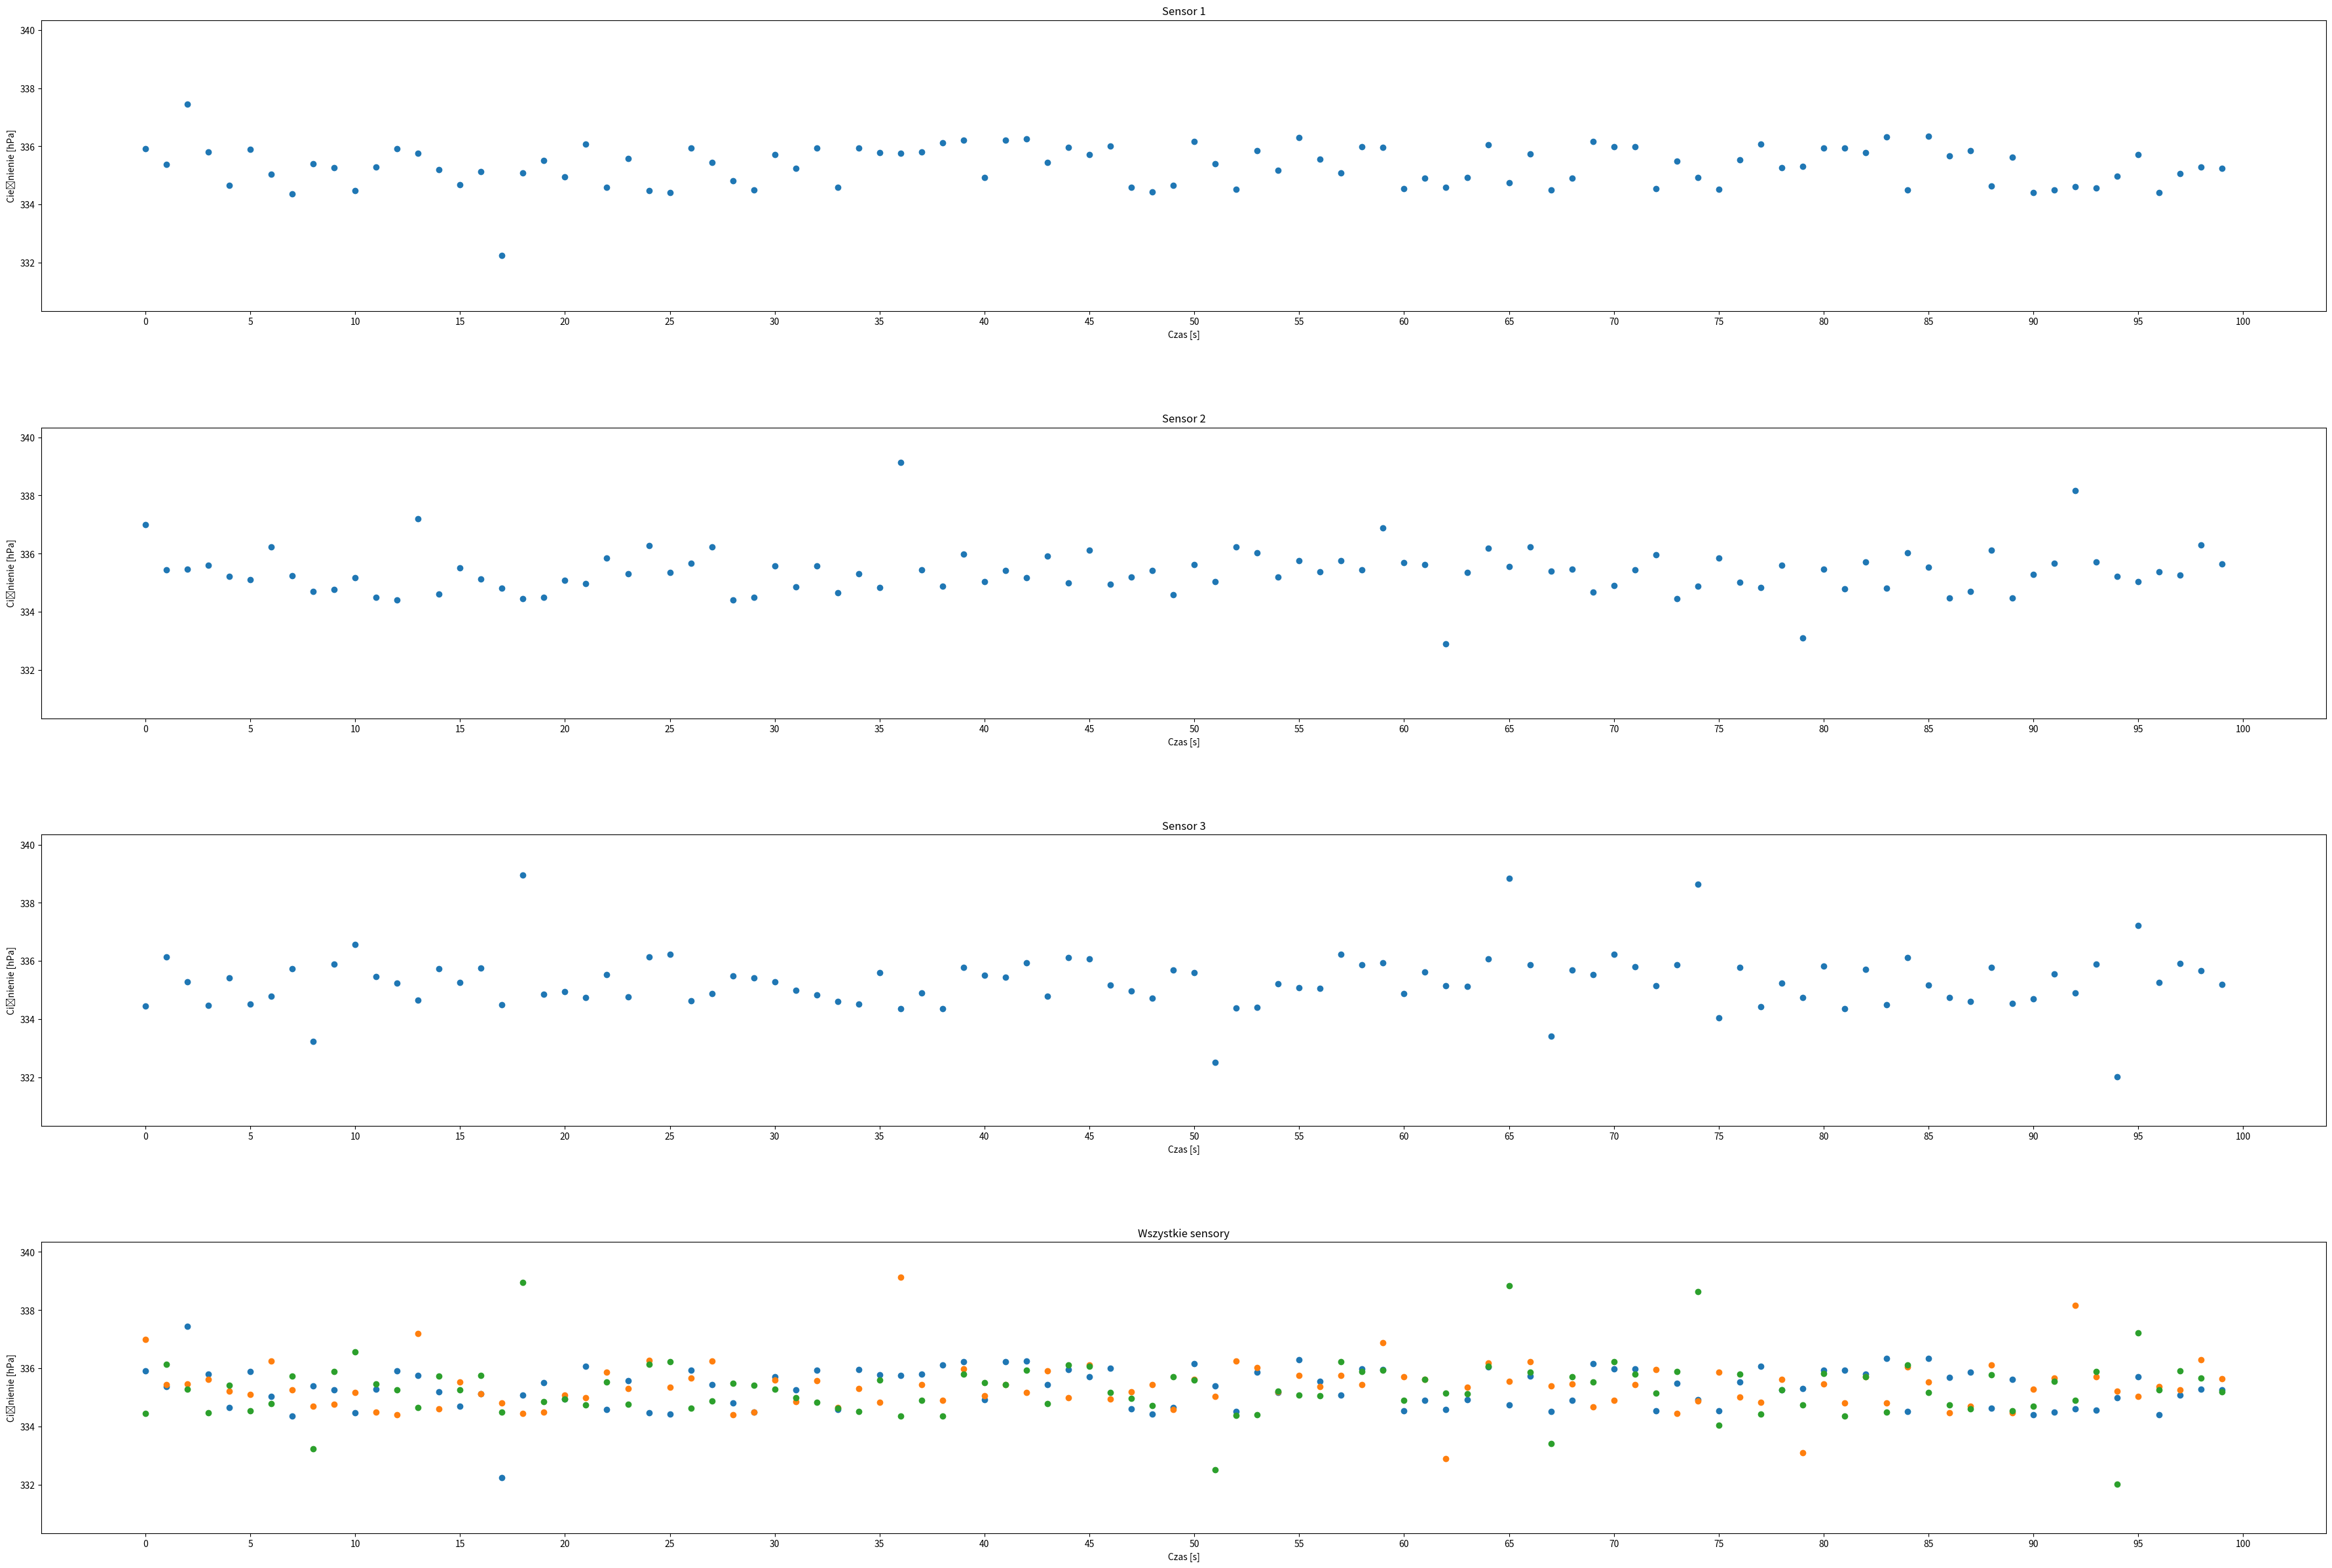

Here is the Python script that generated this plot:
#nie usuwałam tego, ale w sumie użyte w planePressure więc już niepotrzebne
import numpy as np
import random
import matplotlib
from matplotlib import pyplot as plt

def main():
    fig, axs = plt.subplots(4, 1, figsize=(45, 30))
    Pa = 33534
    x = []
    fs = []
    ss = []
    ts = []
    for i in range(100):
        x.append(i)
        # firstSensor logic
        if random.randint(0,100) < 96:
            value = random.randint(Pa - 100, Pa + 100)/100
        else:
            value = random.randint(Pa - 400, Pa + 400)/100
        fs.append(value)
        firstSensor = np.array(fs)


        # secondSensor logic
        if random.randint(0, 100) < 92:
            value = random.randint(Pa - 100, Pa + 100) / 100
        else:
            value = random.randint(Pa - 400, Pa + 400) / 100

        ss.append(value)
        secondSensor = np.array(ss)


        # thirdSensor logic
        if random.randint(0, 100) < 87:
            value = random.randint(Pa - 100, Pa + 100) / 100
        else:
            value = random.randint(Pa - 400, Pa + 400) / 100

        ts.append(value)
        thirdSensor = np.array(ts)

    # First plot
    plt.title("Sensor 1")
    axs[0].plot(firstSensor,"o")
    axs[0].set_title("Sensor 1")  # Tytuł wykresu
    axs[0].set_xlabel("Czas [s]")
    axs[0].set_ylabel("Cieśnienie [hPa]")
    axs[0].set_xticks(range(0, 101, 5))
    axs[0].set_ylim((Pa - 500) / 100, (Pa + 500) / 100)

    #Second plot

    plt.title("Sensor 2")
    axs[1].plot(secondSensor, "o")
    axs[1].set_title("Sensor 2")
    axs[1].set_xlabel("Czas [s]")
    axs[1].set_ylabel("Ciśnienie [hPa]")
    axs[1].set_xticks(range(0, 101, 5))
    axs[1].set_ylim((Pa - 500) / 100, (Pa + 500) / 100)

    #Third plot
    axs[2].plot(thirdSensor, "o")
    axs[2].set_title("Sensor 3")
    axs[2].set_xlabel("Czas [s]")
    axs[2].set_ylabel("Ciśnienie [hPa]")
    axs[2].set_ylim((Pa - 500) / 100, (Pa + 500) / 100)
    axs[2].set_xticks(range(0, 101, 5))

    # Fourth plot
    axs[3].scatter(x,firstSensor)
    axs[3].scatter(x,secondSensor)
    axs[3].scatter(x,thirdSensor)
    axs[3].set_title("Wszystkie sensory")
    axs[3].set_xlabel("Czas [s]")
    axs[3].set_ylabel("Ciśnienie [hPa]")
    axs[3].set_xticks(range(0, 101, 5))
    axs[3].set_ylim((Pa - 500) / 100, (Pa + 500) / 100)

    # Show
    plt.subplots_adjust(hspace=0.4)
    plt.show()

    print(firstSensor)
    print(secondSensor)
    print(thirdSensor)


if __name__ == '__main__':
    main()


